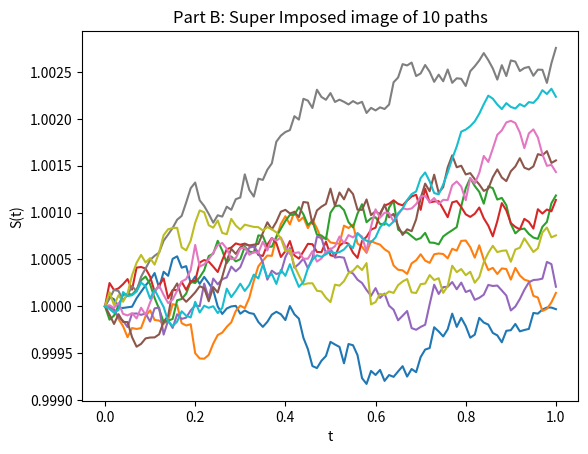

Recreate this plot in Python.
# -*- coding: utf-8 -*-
"""
[redacted]
[redacted]
[redacted]
Project: Simulating Stochastic Differential Equations
The purpose of the code below is to solve a stochastic differential equation of 
the form dS = a*S*dt + s*S*dW in the discrete time case. dW is generated using a
gaussian ~N(0,delta) where delta is the time step. Monte Carlo is used to get
an estimate of S[N/2] by averaging over L paths. 10 Geometric Brownian Motion 
undiscounted paths are plotted. For each of the 10 undiscoutned paths, 1000 discounted 
paths eminating from the half way point in the path [N/2] are generated from 
[N/2 + 1] to [N]. By taking an average of the 1000 paths and using the 
Martingale property, and estimate of S[N/2] is found. The MSE between the actual 
S[N/2] generated by the geometric brownian motion and the one generated by the 
martingale approach are calculated for all 10 paths.
"""

import numpy as np
from pandas import DataFrame
import matplotlib.pyplot as plt

# This function is responsible for generating stock paths under the actual probabilites
def stock_paths(N,L):
    global alpha,sigma,r,delta
    
    S_paths = np.zeros((1,N+1)) # This will hold all stock paths under actual probabilities
    
    for j in range(L): # The outer for loop generates the number of paths specified
        
        S = np.array([1]) # S is a specific path being generated
        for i in range(N): # The inner for loop determines how long each path should be
            dW = np.random.normal(0,np.sqrt(delta),1) # At each iteration generate 1 number from a gausian distribution with mean 0 and st dev delta
            dS = alpha*S[i]*delta + sigma*S[i]*dW # Computes incremental change in S
            S = np.append(S,S[i] + dS) # Computes the stock price for the next iteration  
        S_paths = np.vstack((S_paths,S)) # Adds the path that was just generated to the matrix containing all paths
        
    S_paths = np.delete(S_paths, (0), axis=0) # removes initial row 
    return S_paths

# This will determine the discounted stock prices for the first 10 paths
# in S_paths that was generated by stock_paths(). However, this will be 
# under the risk neutral probabilities 
def discounted_stock_prices(N,L,S_paths):
    global alpha,sigma,r,t,delta,T
    
    X_paths = np.zeros((1,int(N/2)+1)) # This will hold all discounted stock paths under the risk neutral probabilities
    S_prime = np.array([]) # This will hold the average stock price generated using the martingale approach 
    
    for j in range(10): # Looks at the first 10 paths of S_paths
        
        # for each path in S this will generate L =1000 paths eminating from S[N/2]
        for k in range(L):
            X0 = S_paths[j,int(N/2)] # This sets the initial condition X(t) = S(t)
            X = np.array([X0]) # X is a specific path being generated
            
            # This generates a single path eminating from  S[N/2]
            for i in range(int(N/2)):
                #martingale approach
                dW_tilde = np.random.normal(0,delta,1) # At each iteration  1 number is drawn from a gausian distribution with mean 0 and st dev delta
                dX = sigma*np.exp(-r*(T-t[i+ int(N/2)]))*S_paths[j,int((N/2)+1 + i)]*dW_tilde # dX = s*e^(-r(T-t))*S(t)*dW_tilde
                X = np.append(X, X[i] + dX ) # appends the discounted stock price under risk neutral probabilities for the next iteration
            
            # Adds the path that was just generated to the matrix containing all paths
            # each row of X_paths represents a specifc path that lives in 1 by N/2
            X_paths  = np.vstack((X_paths ,X)) 
        
        X_paths = np.delete(X_paths, (0), axis=0) # removes initial row
        X_paths_avr = np.mean(X_paths,axis =0) # This is the average path from N/2 to N 
        
        # S = X*e^(r(T-t)) 
        # This uses the martingale approach and pull backs the last element of X 
        # to estimate S[N/2]
        S_prime = np.append(S_prime,X_paths_avr[-1]*np.exp(r*(t[-1]-t[int(N/2)])))  
        
    return S_prime
    

# Parameters
N =100 # length of walk
L = 1000 # number of paths 
alpha = 0.1/N
sigma = alpha
r = alpha/3
T = 1 # end time
t = (T*np.arange(N+1)/N) # Creates a time vector from 0 to T = 1
delta = T/N # delta is constant

S_paths = stock_paths(N,L) # randomly generated stock paths that live in L by N
print('-----------------------------------Part A------------------------------')
S_avr_N2 = np.mean(S_paths[:,int(N/2)]) # This computes the average path under the actual probabilities
print('S[N/2] = ', S_avr_N2, ' with N = ', N, ' and L = ', L)

#-----------------------------------------Part B-------------------------------

plt.plot( t.T,S_paths[0:10,:].T)
plt.xlabel('t')
plt.ylabel('S(t)')
plt.title('Part B: Super Imposed image of 10 paths')

print('-----------------------------------Part C------------------------------')
S_prime = discounted_stock_prices(N,1000,S_paths) # estimates the stock price given an already generated S_paths using the martingale approach
S_prime = np.array([S_prime]).T
S_actual = np.reshape(S_paths[0:10,int(N/2)],(10,1)) # actual stock price at S[N/2]

averages = np.hstack((S_actual,S_prime))
df = DataFrame(data = averages, columns = ['S[N/2]','S_hat[N/2]'])

print('For L = ', L, 'And N = ', N )
print('The average stock values at N/2 under the actual probabilities and the risk neutral are as follows.')
print(df)
print('dX = 0*dt + s*e^(-r(T-t))*S*dW~')
print('Therefore X[N] = X[N/2] + Y, where Y is a random variable independed of F_N/2')
print('Y has mean 0 and thus E~(X|F_N/2) = X[N/2]')
print('-----------------------------------Part D------------------------------')
print('The MSE was found to be: ', np.mean((S_prime - S_actual)**2))
print('This is an estimate of the variance')









